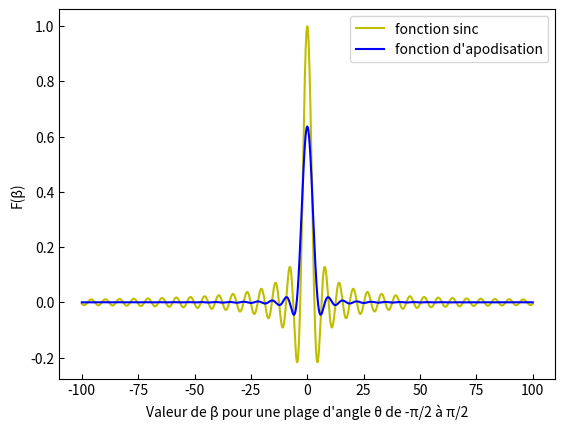

Write the Python code that produced this figure.
import matplotlib.pyplot as mpl
import numpy as np


r1 = .5 # ou .5
delta = np.linspace(0, 10*np.pi, 100000)

def phi(delta, r=r1):
	num = (1-r**2)*np.sin(delta)
	denom = 2*r+(1+r**2)*np.cos(delta)
	return np.arctan(num/denom)

def sinc(beta):
	return np.sin(beta)/beta

def new(beta):
	return np.cos(beta)/2*(1/(beta+np.pi/2)-1/(beta-np.pi/2))


kb2 = 100
theta = np.linspace(-np.pi/2,np.pi/2,10000)
beta = kb2*np.sin(theta)



"""mpl.plot(delta, phi(delta))
mpl.tick_params(direction='in')
mpl.xlabel(f"Déphasage d'un aller-retour dans la cavité pour r={r1} [rad]")
mpl.ylabel("Phase de r [rad]")
mpl.savefig(f"r{r1}phase.pdf")
mpl.show()"""

# dev 5 q3
mpl.plot(beta, sinc(beta), 'y', label="fonction sinc")
mpl.plot(beta, new(beta), 'b', label="fonction d'apodisation")
mpl.tick_params(direction='in')
mpl.xlabel("Valeur de \u03B2 pour une plage d'angle \u03B8 de -\u03C0/2 à \u03C0/2")
mpl.ylabel("F(\u03B2)")
mpl.legend()
mpl.savefig(f"apodisationKb2_{kb2}.pdf")
mpl.show()
